Labelled photos from "data", an image-classification folder in keroido/AO_Classification. The possible labels are: apple, orange.

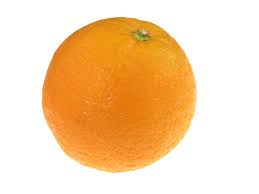
Label: orange

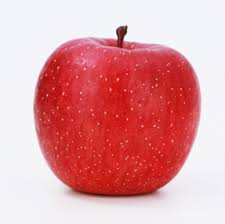
Label: apple

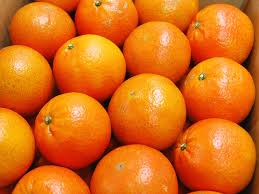
Label: orange

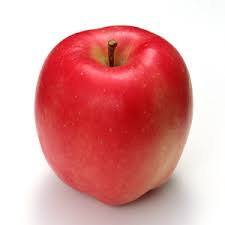
Label: apple

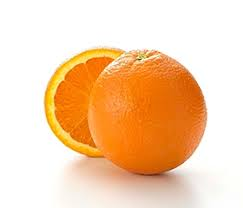
Label: orange
